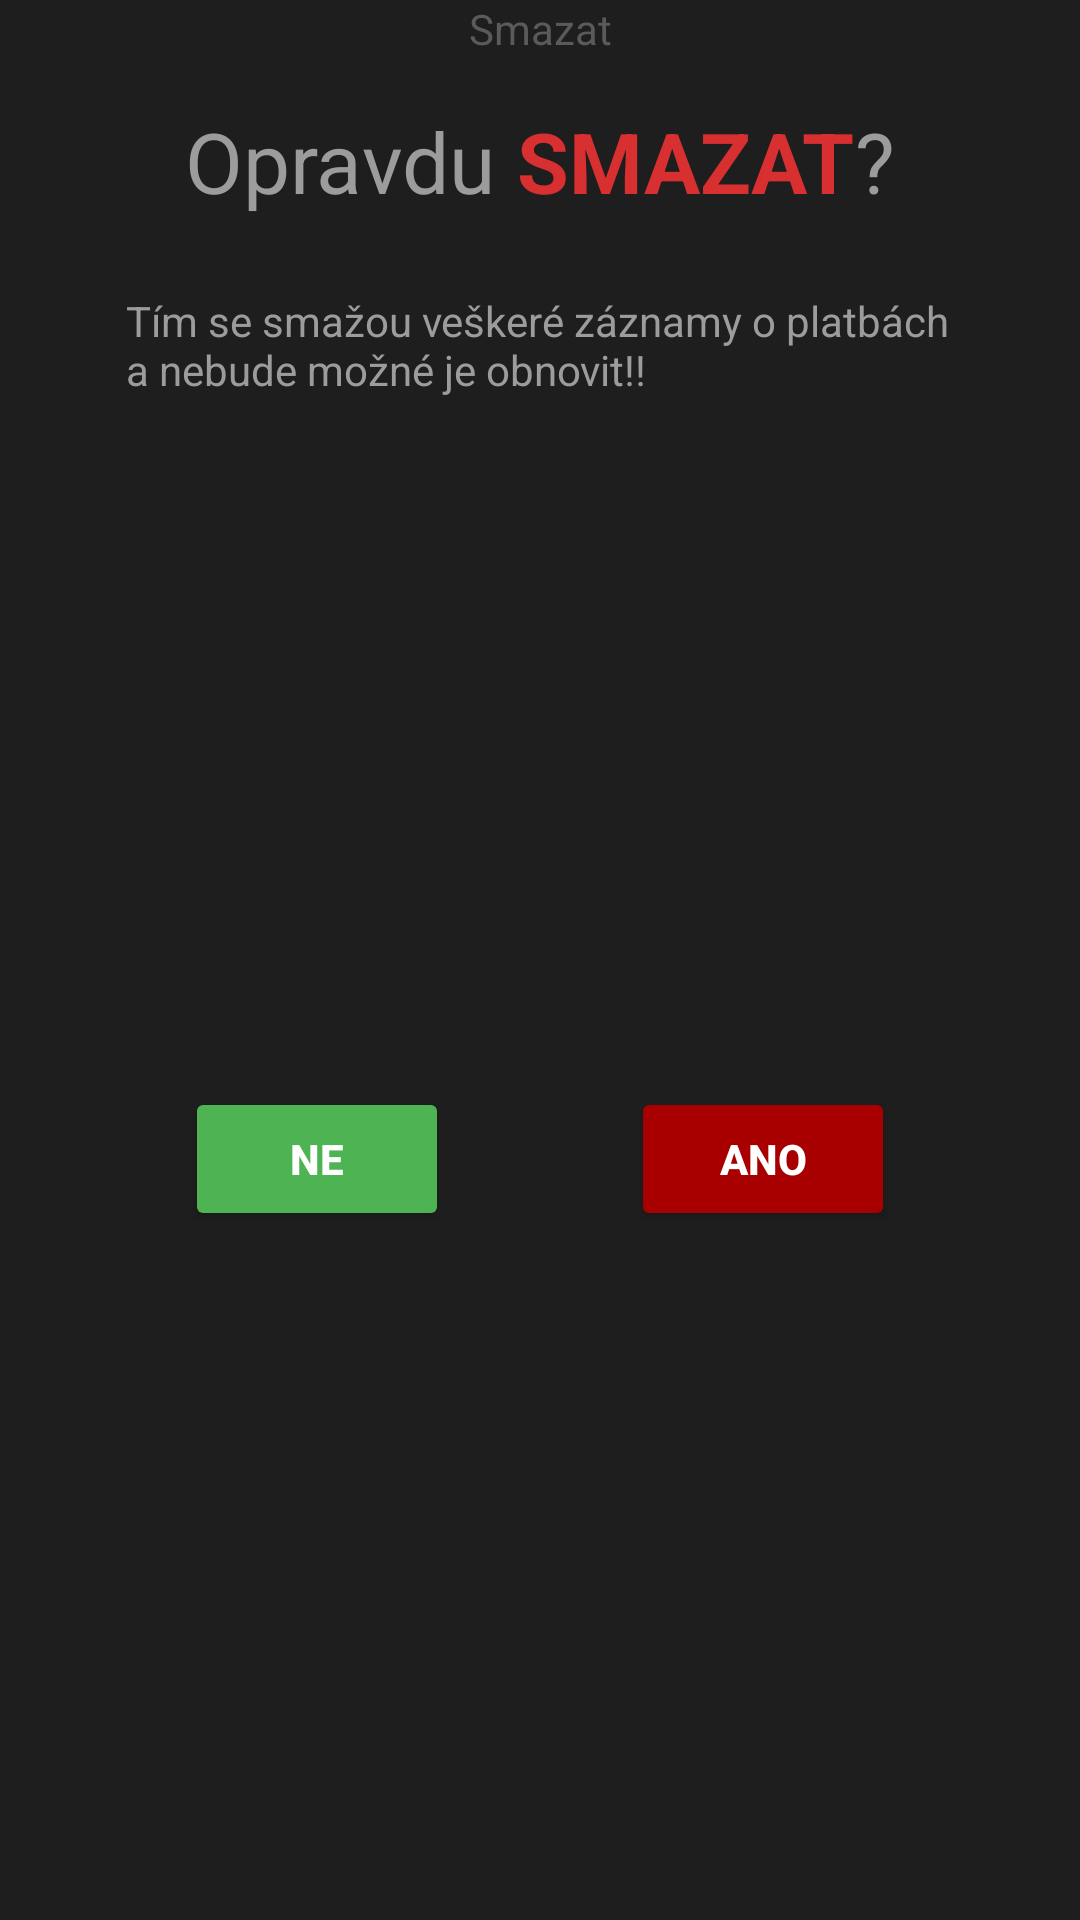

Reconstruct the res/layout file that produces this screen, plus the resources it refers to.
<!-- AndroidManifest.xml: application theme Theme.SpotifyCash2 -->
<!-- res/layout/dialog_smazat_jmeno.xml -->
<?xml version="1.0" encoding="utf-8"?>
<androidx.constraintlayout.widget.ConstraintLayout xmlns:android="http://schemas.android.com/apk/res/android"
    xmlns:app="http://schemas.android.com/apk/res-auto"
    xmlns:tools="http://schemas.android.com/tools"
    android:layout_width="wrap_content"
    android:layout_height="wrap_content"
    android:background="#1E1E1E">

    <LinearLayout
        android:id="@+id/linearLayout"
        android:layout_width="wrap_content"
        android:layout_height="wrap_content"
        android:layout_marginStart="40dp"
        android:layout_marginTop="35dp"
        android:layout_marginEnd="40dp"
        android:orientation="horizontal"
        app:layout_constraintEnd_toEndOf="parent"
        app:layout_constraintStart_toStartOf="parent"
        app:layout_constraintTop_toTopOf="parent">

        <TextView
            android:id="@+id/textView2"
            android:layout_width="wrap_content"
            android:layout_height="wrap_content"
            android:text="Opravdu "
            android:textColor="#9C9C9C"
            android:textSize="28sp" />

        <TextView
            android:id="@+id/textView3"
            android:layout_width="wrap_content"
            android:layout_height="wrap_content"
            android:layout_weight="1"
            android:text="SMAZAT"
            android:textColor="#D83030"
            android:textSize="28sp"
            android:textStyle="bold" />

        <TextView
            android:id="@+id/textView4"
            android:layout_width="wrap_content"
            android:layout_height="wrap_content"
            android:layout_weight="1"
            android:text="&#63;"
            android:textColor="#9C9C9C"
            android:textSize="28sp" />
    </LinearLayout>

    <LinearLayout
        android:id="@+id/linearLayout3"
        android:layout_width="0dp"
        android:layout_height="wrap_content"
        android:layout_marginStart="-20dp"
        android:layout_marginTop="25dp"
        android:layout_marginEnd="-20dp"
        android:orientation="horizontal"
        app:layout_constraintEnd_toEndOf="@+id/linearLayout"
        app:layout_constraintStart_toStartOf="@+id/linearLayout"
        app:layout_constraintTop_toBottomOf="@+id/linearLayout">

        <TextView
            android:id="@+id/textView5"
            android:layout_width="match_parent"
            android:layout_height="wrap_content"
            android:text="Tím se smažou veškeré záznamy o platbách a nebude možné je obnovit!!"
            android:textColor="#9C9C9C"
            android:textSize="14sp" />
    </LinearLayout>

    <LinearLayout
        android:id="@+id/linearLayout2"
        android:layout_width="0dp"
        android:layout_height="wrap_content"
        android:layout_marginTop="20dp"
        android:layout_marginBottom="20dp"
        android:orientation="horizontal"
        app:layout_constraintBottom_toBottomOf="parent"
        app:layout_constraintEnd_toEndOf="@+id/linearLayout"
        app:layout_constraintStart_toStartOf="@+id/linearLayout"
        app:layout_constraintTop_toBottomOf="@+id/linearLayout3">

        <Button
            android:id="@+id/button2"
            android:layout_width="wrap_content"
            android:layout_height="wrap_content"
            android:backgroundTint="@color/button"
            android:text="Ne"
            android:textColor="#FFFFFF"
            android:textStyle="bold" />

        <Space
            android:layout_width="wrap_content"
            android:layout_height="wrap_content"
            android:layout_weight="1" />

        <Button
            android:id="@+id/button3"
            android:layout_width="wrap_content"
            android:layout_height="wrap_content"
            android:backgroundTint="#A80000"
            android:text="Ano"
            android:textColor="#FFFFFF"
            android:textStyle="bold" />

    </LinearLayout>

    <TextView
        android:id="@+id/textView6"
        android:layout_width="wrap_content"
        android:layout_height="wrap_content"
        android:text="Smazat"
        android:textColor="#5A5A5A"
        app:layout_constraintEnd_toEndOf="parent"
        app:layout_constraintStart_toStartOf="parent"
        app:layout_constraintTop_toTopOf="parent" />

</androidx.constraintlayout.widget.ConstraintLayout>
<!-- resources referenced by this layout -->
<resources>
  <color name="button">#4EB352</color>
  <style name="Theme.SpotifyCash2" parent="Base.Theme.SpotifyCash2" />
  <style name="Base.Theme.SpotifyCash2" parent="Theme.Material3.DayNight.NoActionBar">
          
          
      </style>
</resources>
